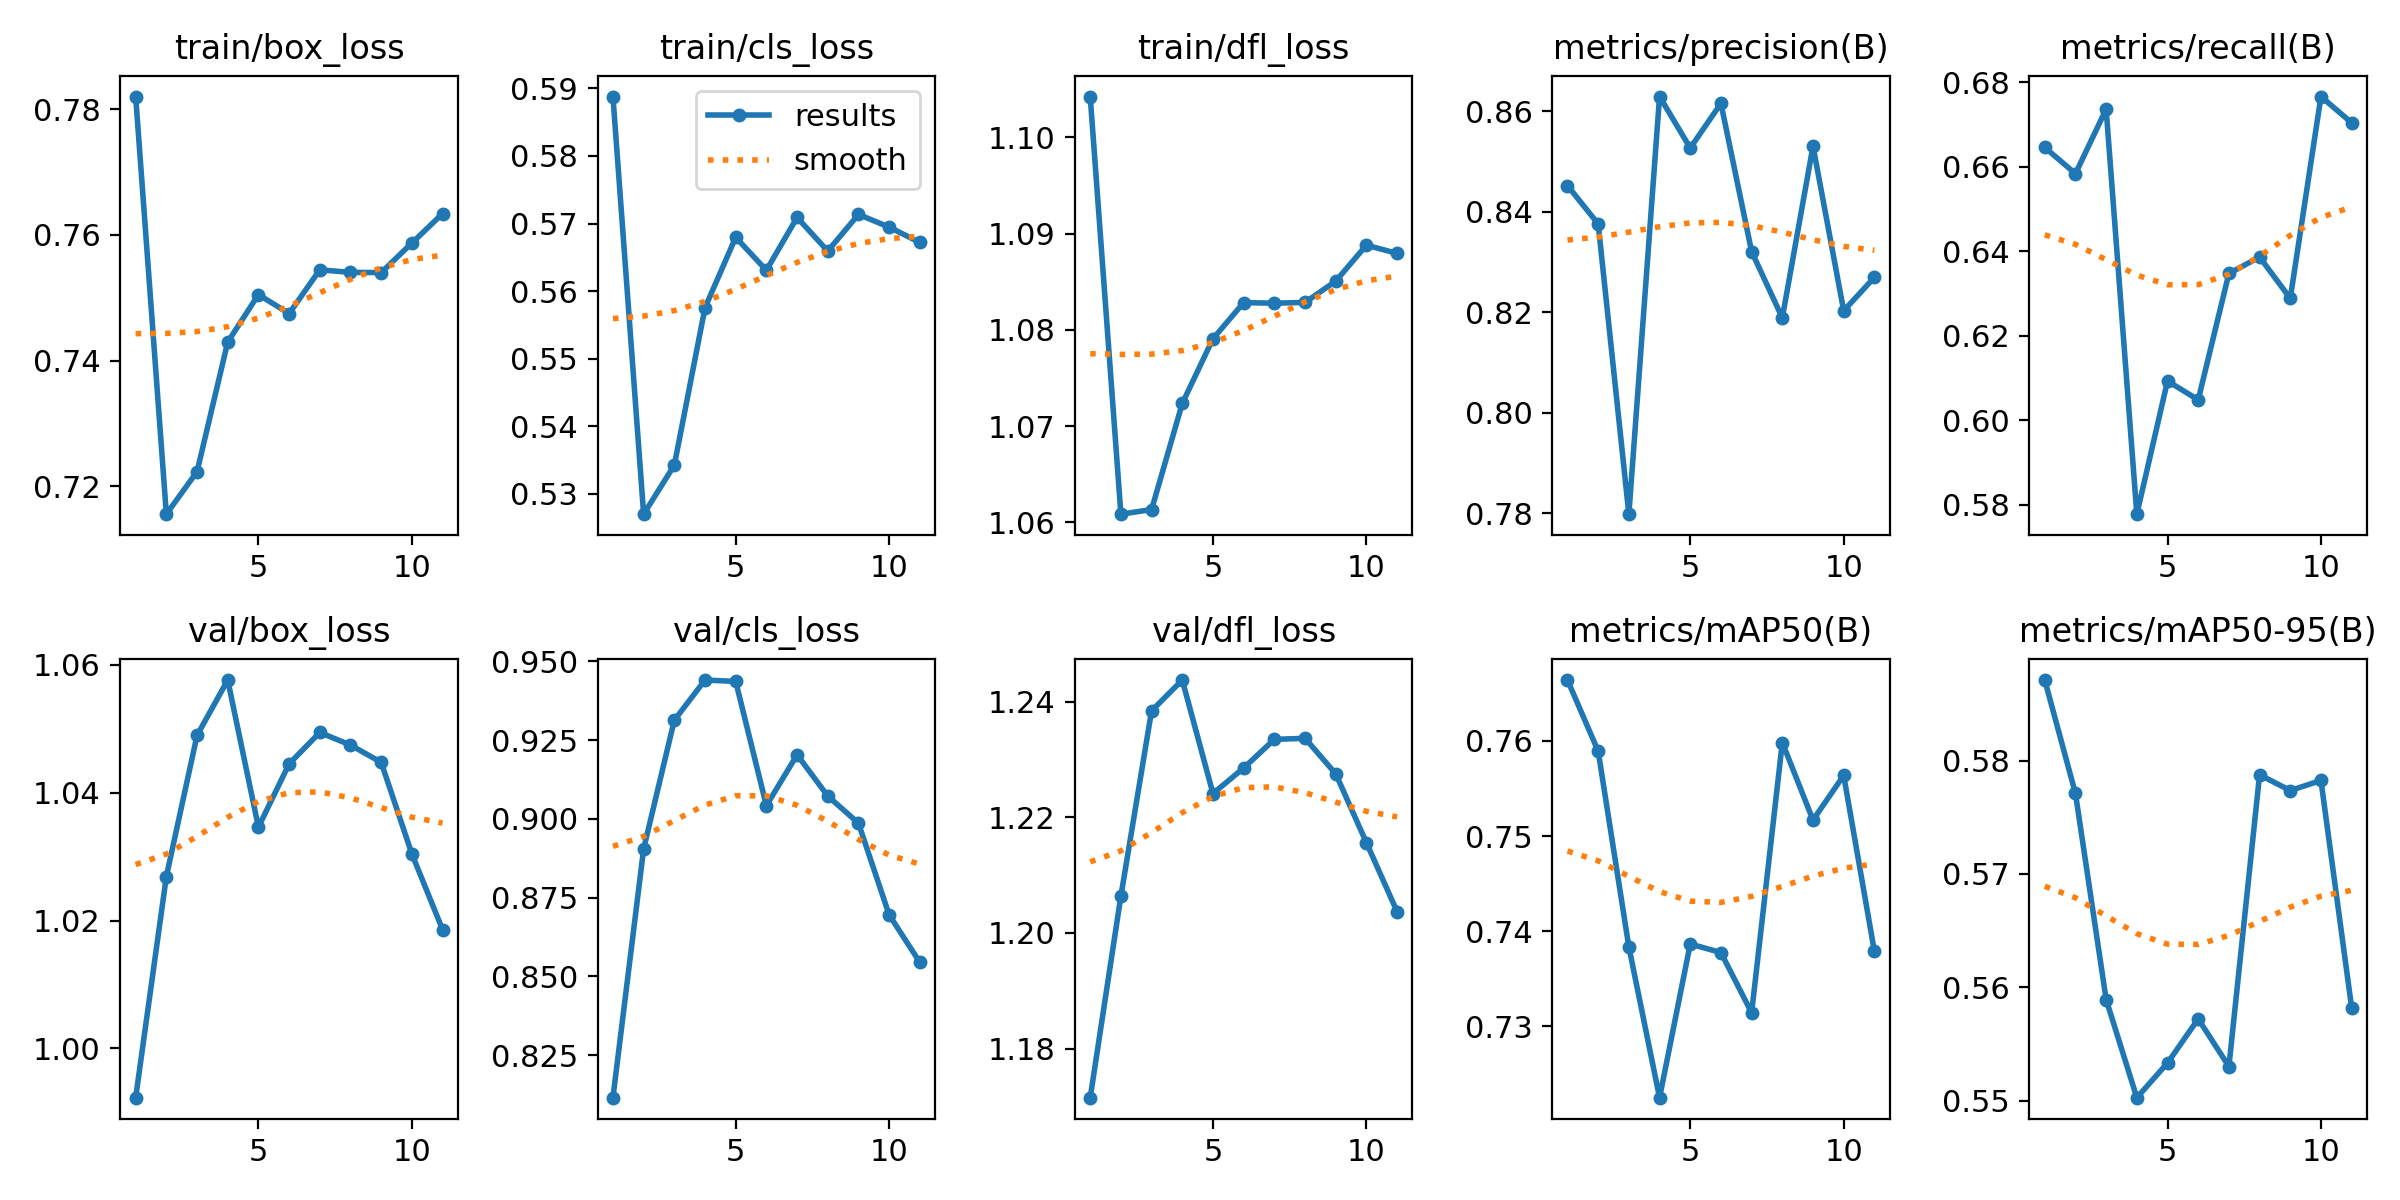

The data file committed next to this chart (first rows):
epoch, time, train/box_loss, train/cls_loss, train/dfl_loss, metrics/precision(B), metrics/recall(B), metrics/mAP50(B), metrics/mAP50-95(B), val/box_loss, val/cls_loss, val/dfl_loss, lr/pg0, lr/pg1, lr/pg2
1, 1180, 0.782, 0.5888, 1.104, 0.8452, 0.6646, 0.7664, 0.5871, 0.9923, 0.8115, 1.171, 6.92576e-05, 6.92576e-05, 6.92576e-05
2, 2000, 0.7156, 0.527, 1.061, 0.8376, 0.6584, 0.7589, 0.5771, 1.027, 0.8904, 1.206, 0.0001317, 0.0001317, 0.0001317
3, 2749, 0.7223, 0.5343, 1.061, 0.7798, 0.6736, 0.7383, 0.5589, 1.049, 0.9313, 1.238, 0.0001873, 0.0001873, 0.0001873
4, 3475, 0.7429, 0.5575, 1.072, 0.8629, 0.5777, 0.7225, 0.5503, 1.058, 0.9441, 1.244, 0.0001771, 0.0001771, 0.0001771
5, 4197, 0.7505, 0.568, 1.079, 0.8527, 0.6093, 0.7387, 0.5533, 1.035, 0.9436, 1.224, 0.0001668, 0.0001668, 0.0001668
6, 4878, 0.7475, 0.5631, 1.083, 0.8616, 0.6048, 0.7378, 0.5572, 1.044, 0.9042, 1.228, 0.0001565, 0.0001565, 0.0001565
7, 5645, 0.7544, 0.5709, 1.083, 0.8321, 0.6347, 0.7314, 0.553, 1.049, 0.9203, 1.233, 0.0001462, 0.0001462, 0.0001462
8, 6340, 0.754, 0.5659, 1.083, 0.8189, 0.6386, 0.7598, 0.5787, 1.047, 0.9072, 1.234, 0.0001359, 0.0001359, 0.0001359
9, 7070, 0.754, 0.5714, 1.085, 0.853, 0.6288, 0.7517, 0.5774, 1.045, 0.8986, 1.228, 0.0001256, 0.0001256, 0.0001256
10, 7787, 0.7587, 0.5695, 1.089, 0.8203, 0.6766, 0.7564, 0.5782, 1.03, 0.8695, 1.216, 0.0001153, 0.0001153, 0.0001153
11, 8922, 0.7634, 0.5672, 1.088, 0.8269, 0.6704, 0.7379, 0.5582, 1.019, 0.8544, 1.204, 0.000105, 0.000105, 0.000105
